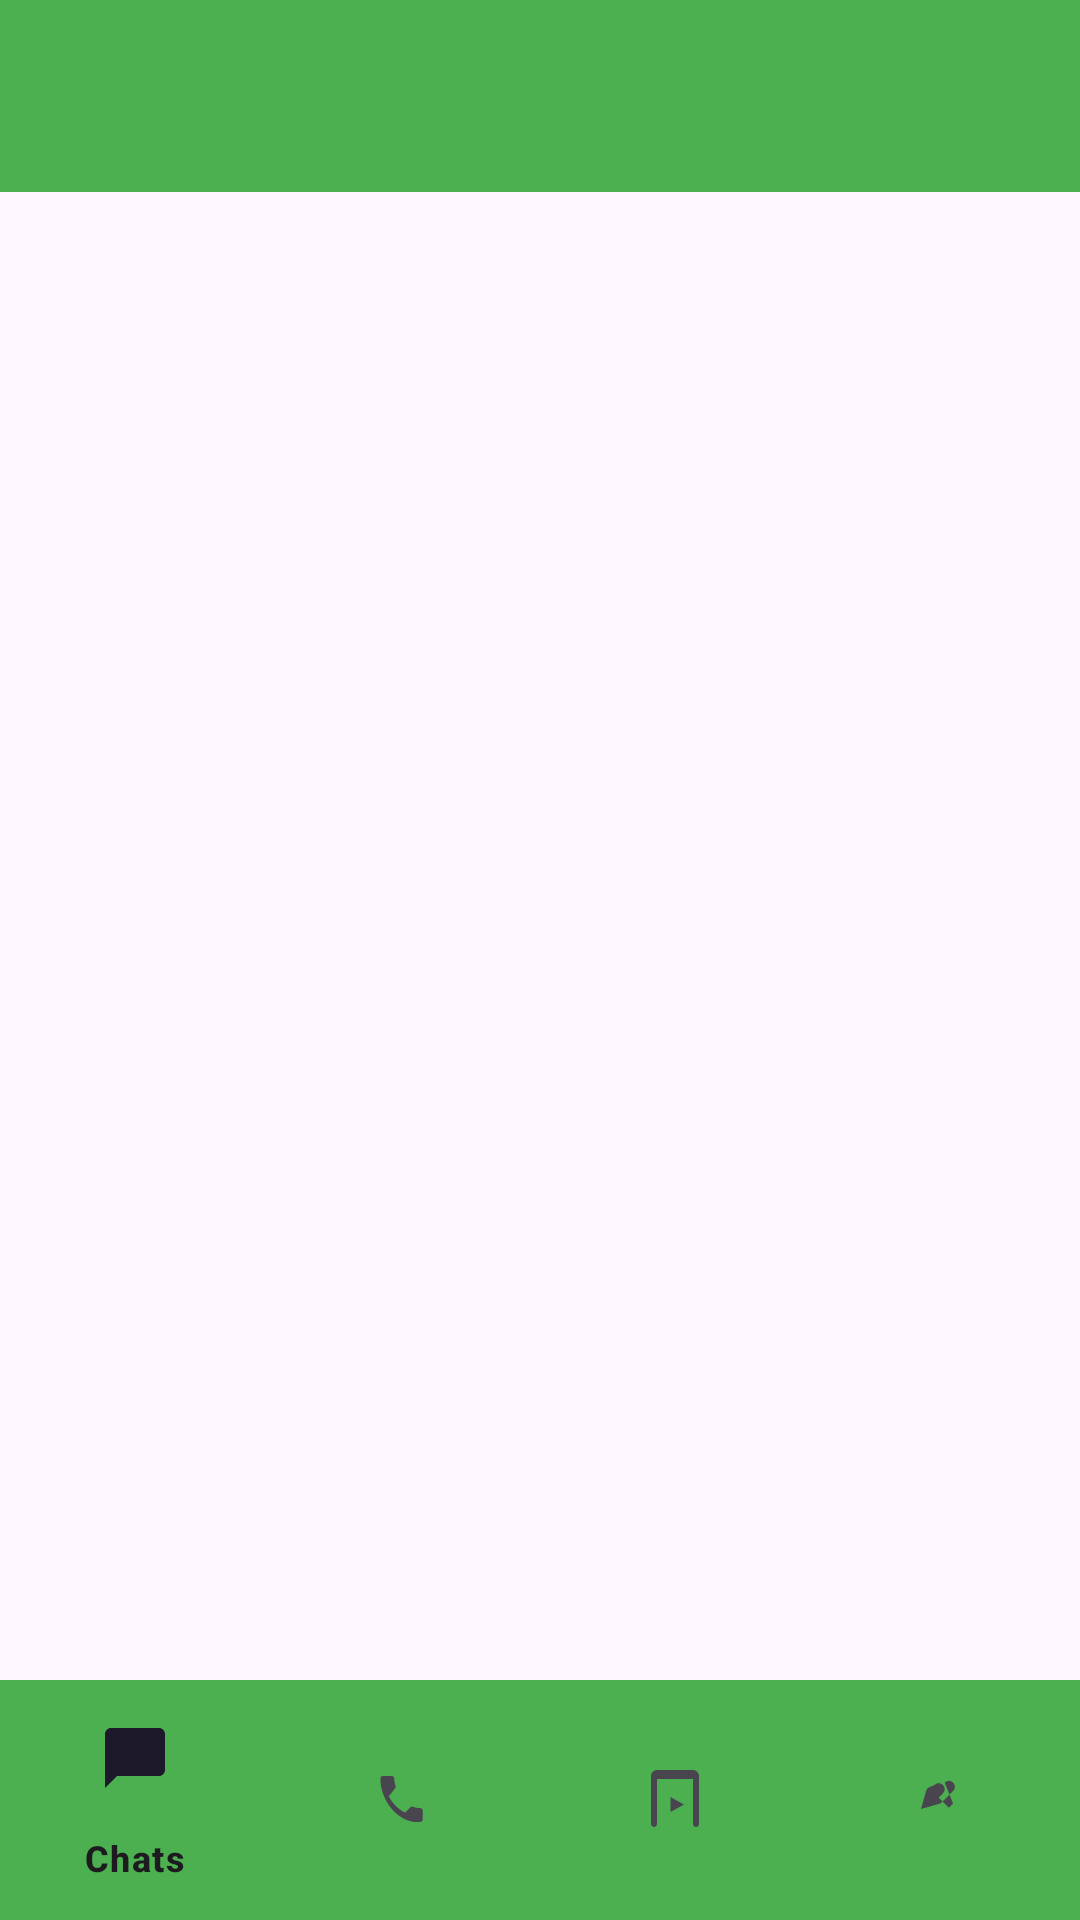

This screen was rendered from an Android layout file. Write that file and the resources it references.
<!-- AndroidManifest.xml: application theme Theme.ChatWave -->
<!-- res/layout/activity_main.xml -->
<?xml version="1.0" encoding="utf-8"?>
<LinearLayout
    xmlns:android="http://schemas.android.com/apk/res/android"
    xmlns:app="http://schemas.android.com/apk/res-auto"
    android:orientation="vertical"
    android:layout_width="match_parent"
    android:layout_height="match_parent">

    
    <androidx.appcompat.widget.Toolbar
        android:id="@+id/toolbar"
        android:layout_width="match_parent"
        android:layout_height="?attr/actionBarSize"
        android:background="@color/topBarColor"
        android:title="WhatsApp"
        android:titleTextColor="@android:color/white"
        app:popupTheme="@style/ThemeOverlay.AppCompat.Light" />

    
    <FrameLayout
        android:id="@+id/fragment_container"
        android:layout_width="match_parent"
        android:layout_height="0dp"
        android:layout_weight="1" />

    
    <com.google.android.material.bottomnavigation.BottomNavigationView
        android:id="@+id/bottom_navigation"
        android:layout_width="match_parent"
        android:layout_height="wrap_content"
        android:background="@color/topBarColor"
        app:menu="@menu/bottom_nav_menu" />
</LinearLayout>
<!-- resources referenced by this layout -->
<resources>
  <color name="topBarColor">#4CAF50</color>
  <style name="Theme.ChatWave" parent="Base.Theme.ChatWave" />
  <style name="Base.Theme.ChatWave" parent="Theme.Material3.DayNight.NoActionBar">
          
          
          <item name="colorPrimary">@color/purple_500</item>
          <item name="colorPrimaryVariant">@color/purple_700</item>
          <item name="colorOnPrimary">@color/white</item>
          <item name="colorSecondary">@color/teal_200</item>
      </style>
  <color name="purple_500">#6200EE</color>
  <color name="purple_700">#3700B3</color>
  <color name="white">#FFFFFFFF</color>
  <color name="teal_200">#03DAC5</color>
</resources>
